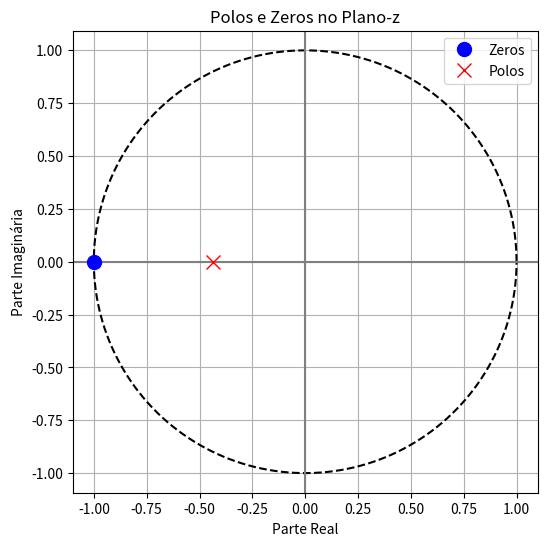

Here is the Python script that generated this plot:
import numpy as np
import matplotlib.pyplot as plt

from scipy.signal import freqz

fc = 1000
Fs = 8000
F = 2*Fs
wc = 2*np.pi*fc
passo = np.pi/1000
w = np.arange(0, np.pi, passo)

# y[n] = 0.282*x[n] + 0.282*x[n-1] - (-0.4361)*y[n-1] 
# H(z) = Y(z)/X(z) = (0.282 + 0.282*z^-1) / (1 + 0.4361*z^-1)
num = [0.282, 0.282]
den = [1, 0.4361]

polos = np.roots(den)
zeros = np.roots(num)

# --- Plot polos e zeros ---
plt.figure(figsize=(6,6))
# círculo unitário
theta = np.linspace(0, 2*np.pi, 400)
plt.plot(np.cos(theta), np.sin(theta), 'k--')

# eixos
plt.axhline(0, color='gray')
plt.axvline(0, color='gray')

# Zeros (bolinhas) e Polos (x)
plt.plot(np.real(zeros), np.imag(zeros), 'ob', markersize=10, label='Zeros')
plt.plot(np.real(polos), np.imag(polos), 'xr', markersize=10, label='Polos')

plt.title('Polos e Zeros no Plano-z')
plt.xlabel('Parte Real')
plt.ylabel('Parte Imaginária')
plt.axis('equal')
plt.legend()
plt.grid(True)
plt.show()
